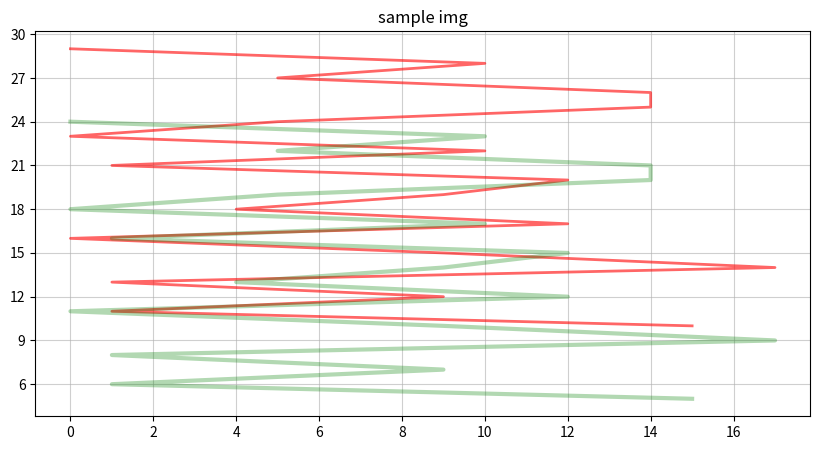

Generate this figure with matplotlib:
from matplotlib import pyplot as plt
import numpy as np

#自变量和应变量
x=np.random.randint(0,20,20)
y_1=range(10,30)
y_2=range(5,25)

_xticks_label=range(0,30)
_yticks_label=range(0,40)

#设置图片的大小
fig=plt.figure(figsize=(10,5),dpi=80)

#设置图片的标题
plt.title("sample img")

#设置轴的刻度
plt.xticks(_xticks_label[::2])
plt.yticks(_yticks_label[::3])

#设置网格
plt.grid(alpha=0.6)

#显示x,y(linestyle="--   ,-  , :  ,.  ,  .-   ")
plt.plot(x,y_1,label="first",color="red",linewidth=2,alpha=0.6)
plt.plot(x,y_2,label="second",color="green",linewidth=3,alpha=0.3)

#显示图例
#plt.legend(loc="upper left")
#打印图像
plt.show()

#保存图片
#plt.savefig("./test.png")
